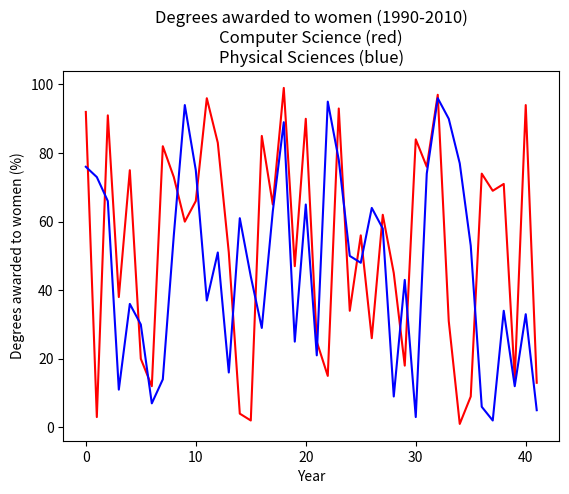

The script that saved this image:
import array
import matplotlib.pyplot as plt
import random
from datetime import date

a = 1970
b = 2012
year = [i for i in range(b-a)]
for n in range (b-a):
    computer_science = random.sample(range(1, 100), (b-a))
    physical_science = random.sample(range(1, 100), (b-a))
print (computer_science)
print ('--------------------------------------------')
print (physical_science)
# Plot the % of degrees awarded to women in Computer Science and the Physical Sciences
plt.plot(year, computer_science, color='red')
plt.plot(year, physical_science, color='blue')

# Add the axis labels
plt.xlabel('Year')
plt.ylabel('Degrees awarded to women (%)')

# Set the x-axis range
#plt.xlim(a, b)

# Set the y-axis range
#plt.ylim(a, b)

# Add a title and display the plot
plt.title('Degrees awarded to women (1990-2010)\nComputer Science (red)\nPhysical Sciences (blue)')
plt.show()

# Save the image as 'xlim_and_ylim.png'
plt.savefig('xlim_and_ylim.png')
